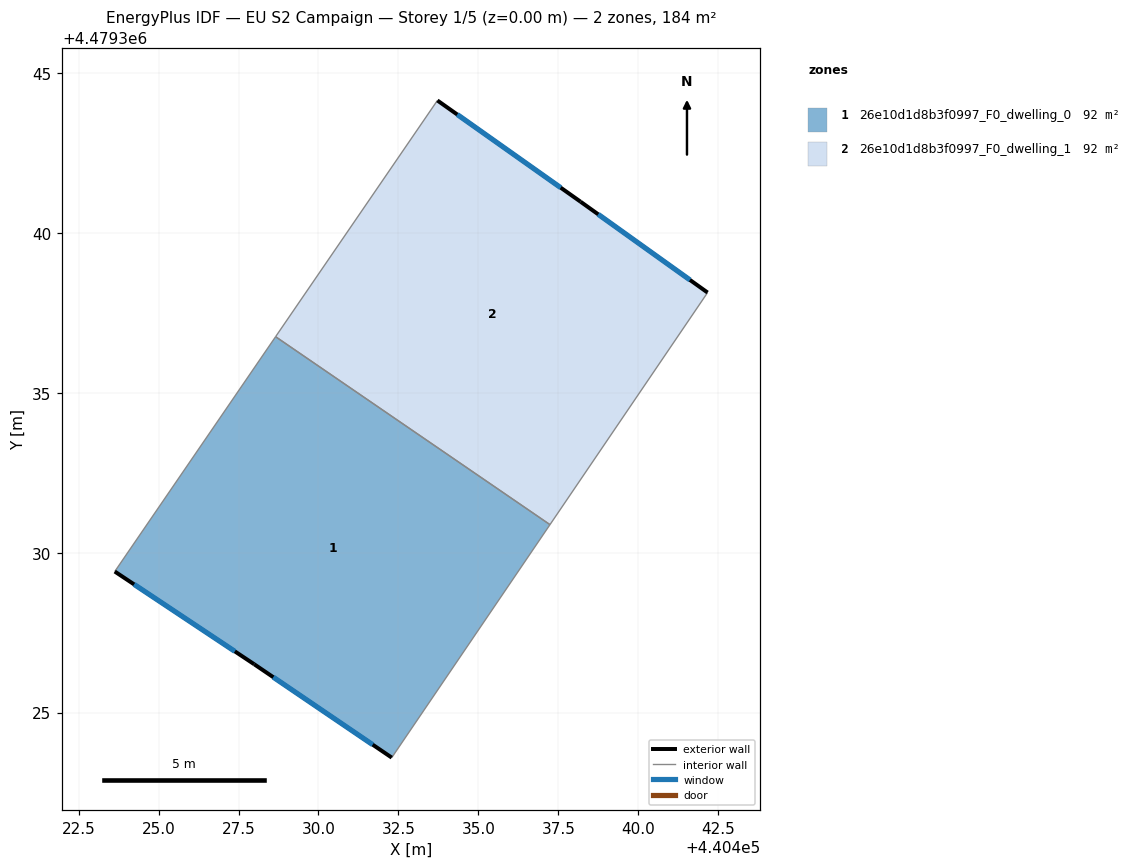
=== STOREY PLAN SPEC (per zone: floor XY polygon, exterior-wall plan segments, windows/doors) ===
zone 1: 26e10d1d8b3f0997_F0_dwelling_0  (92.1 m²)
  floor: (440437.24, 4479330.88) (440432.29, 4479323.59) (440427.99, 4479326.51) (440423.63, 4479329.41) (440428.66, 4479336.75)
  exterior wall: (440427.99, 4479326.51) – (440432.29, 4479323.59)  [5.2 m]
    window: (440428.59, 4479326.11) – (440431.69, 4479324.00)  [8.1 m²]
  exterior wall: (440423.63, 4479329.41) – (440427.99, 4479326.51)  [5.2 m]
    window: (440424.24, 4479329.01) – (440427.38, 4479326.91)  [8.2 m²]
  interior walls: 3
zone 2: 26e10d1d8b3f0997_F0_dwelling_1  (92.1 m²)
  floor: (440438.20, 4479340.97) (440442.17, 4479338.13) (440437.24, 4479330.88) (440428.66, 4479336.75) (440433.72, 4479344.14)
  exterior wall: (440438.20, 4479340.97) – (440433.72, 4479344.14)  [5.5 m]
    window: (440437.57, 4479341.41) – (440434.34, 4479343.70)  [8.6 m²]
  exterior wall: (440442.17, 4479338.13) – (440438.20, 4479340.97)  [4.9 m]
    window: (440441.61, 4479338.53) – (440438.75, 4479340.58)  [7.6 m²]
  interior walls: 3

=== DERIVED (storey summary) ===
Building: EU S2 Campaign
Storey: 1 of 5  (floor level z = 0.00 m)
Storey gross floor area: 184.1 m²
Zones on this storey: 2
  - 26e10d1d8b3f0997_F0_dwelling_0: floor 92.1 m²; exterior wall 10.4 m (31.3 m²); 2 window(s) 16.3 m²; WWR 52.2%
  - 26e10d1d8b3f0997_F0_dwelling_1: floor 92.1 m²; exterior wall 10.4 m (31.1 m²); 2 window(s) 16.2 m²; WWR 52.2%
Zone adjacency (shared interzone walls):
  - 26e10d1d8b3f0997_F0_dwelling_0 ↔ 26e10d1d8b3f0997_F0_dwelling_1